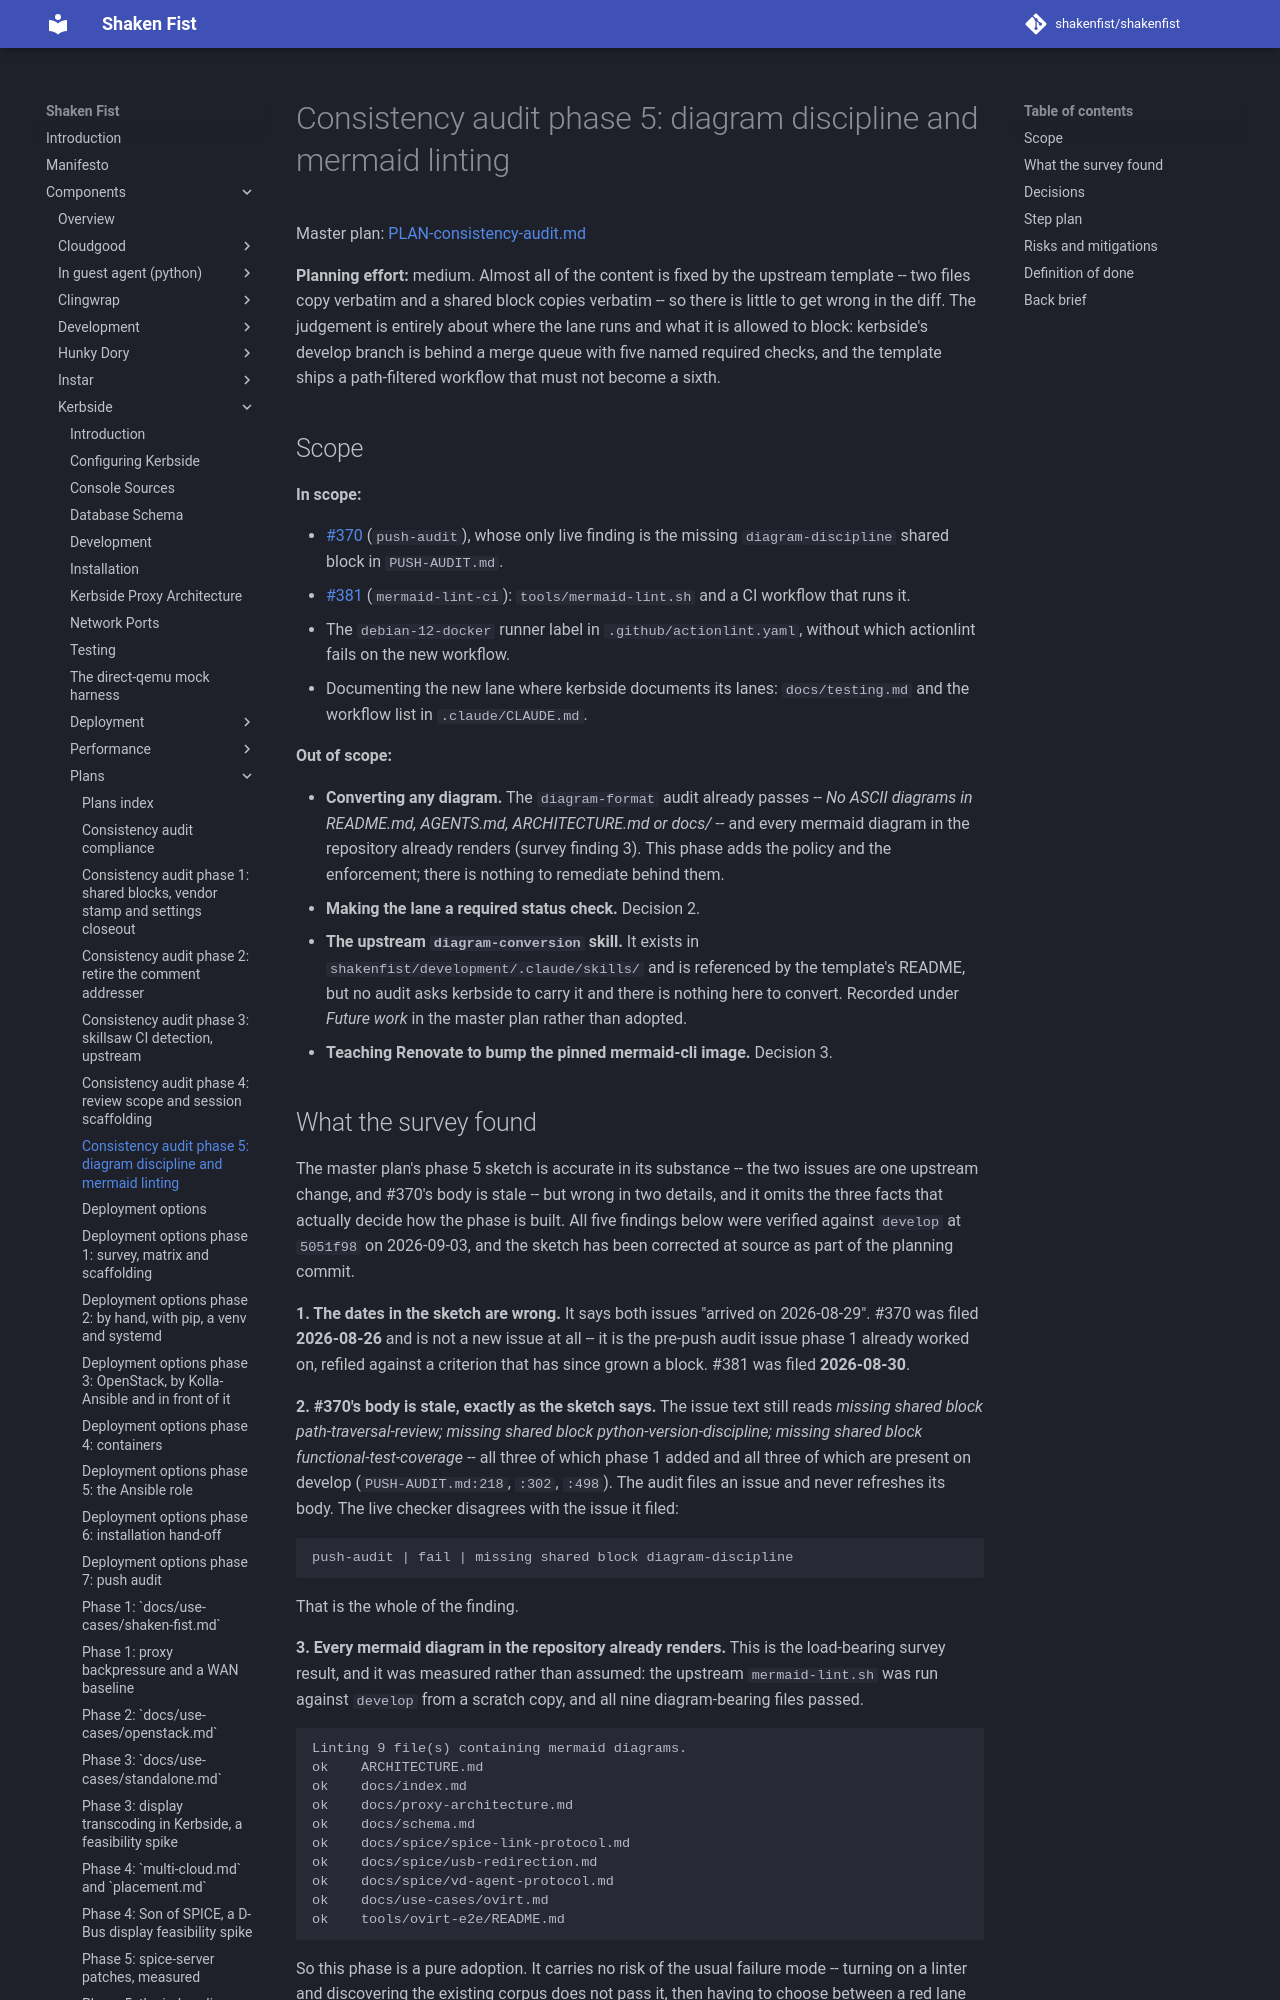

repository: shakenfist/shakenfist · page: components/kerbside/plans/PLAN-consistency-audit-phase-05-diagram-discipline/index.html · generator: mkdocs

# Consistency audit phase 5: diagram discipline and mermaid linting

Master plan:
[PLAN-consistency-audit.md](/components/kerbside/plans/PLAN-consistency-audit/)

**Planning effort:** medium. Almost all of the content is fixed
by the upstream template -- two files copy verbatim and a shared
block copies verbatim -- so there is little to get wrong in the
diff. The judgement is entirely about where the lane runs and
what it is allowed to block: kerbside's develop branch is behind
a merge queue with five named required checks, and the template
ships a path-filtered workflow that must not become a sixth.

## Scope

**In scope:**

- [#370](https://github.com/shakenfist/kerbside/issues/370)
  (`push-audit`), whose only live finding is the missing
  `diagram-discipline` shared block in `PUSH-AUDIT.md`.
- [#381](https://github.com/shakenfist/kerbside/issues/381)
  (`mermaid-lint-ci`): `tools/mermaid-lint.sh` and a CI workflow
  that runs it.
- The `debian-12-docker` runner label in
  `.github/actionlint.yaml`, without which actionlint fails on
  the new workflow.
- Documenting the new lane where kerbside documents its lanes:
  `docs/testing.md` and the workflow list in `.claude/CLAUDE.md`.

**Out of scope:**

- **Converting any diagram.** The `diagram-format` audit already
  passes -- *No ASCII diagrams in README.md, AGENTS.md,
  ARCHITECTURE.md or docs/* -- and every mermaid diagram in the
  repository already renders (survey finding 3). This phase adds
  the policy and the enforcement; there is nothing to remediate
  behind them.
- **Making the lane a required status check.** Decision 2.
- **The upstream `diagram-conversion` skill.** It exists in
  `shakenfist/development/.claude/skills/` and is referenced by
  the template's README, but no audit asks kerbside to carry it
  and there is nothing here to convert. Recorded under *Future
  work* in the master plan rather than adopted.
- **Teaching Renovate to bump the pinned mermaid-cli image.**
  Decision 3.
